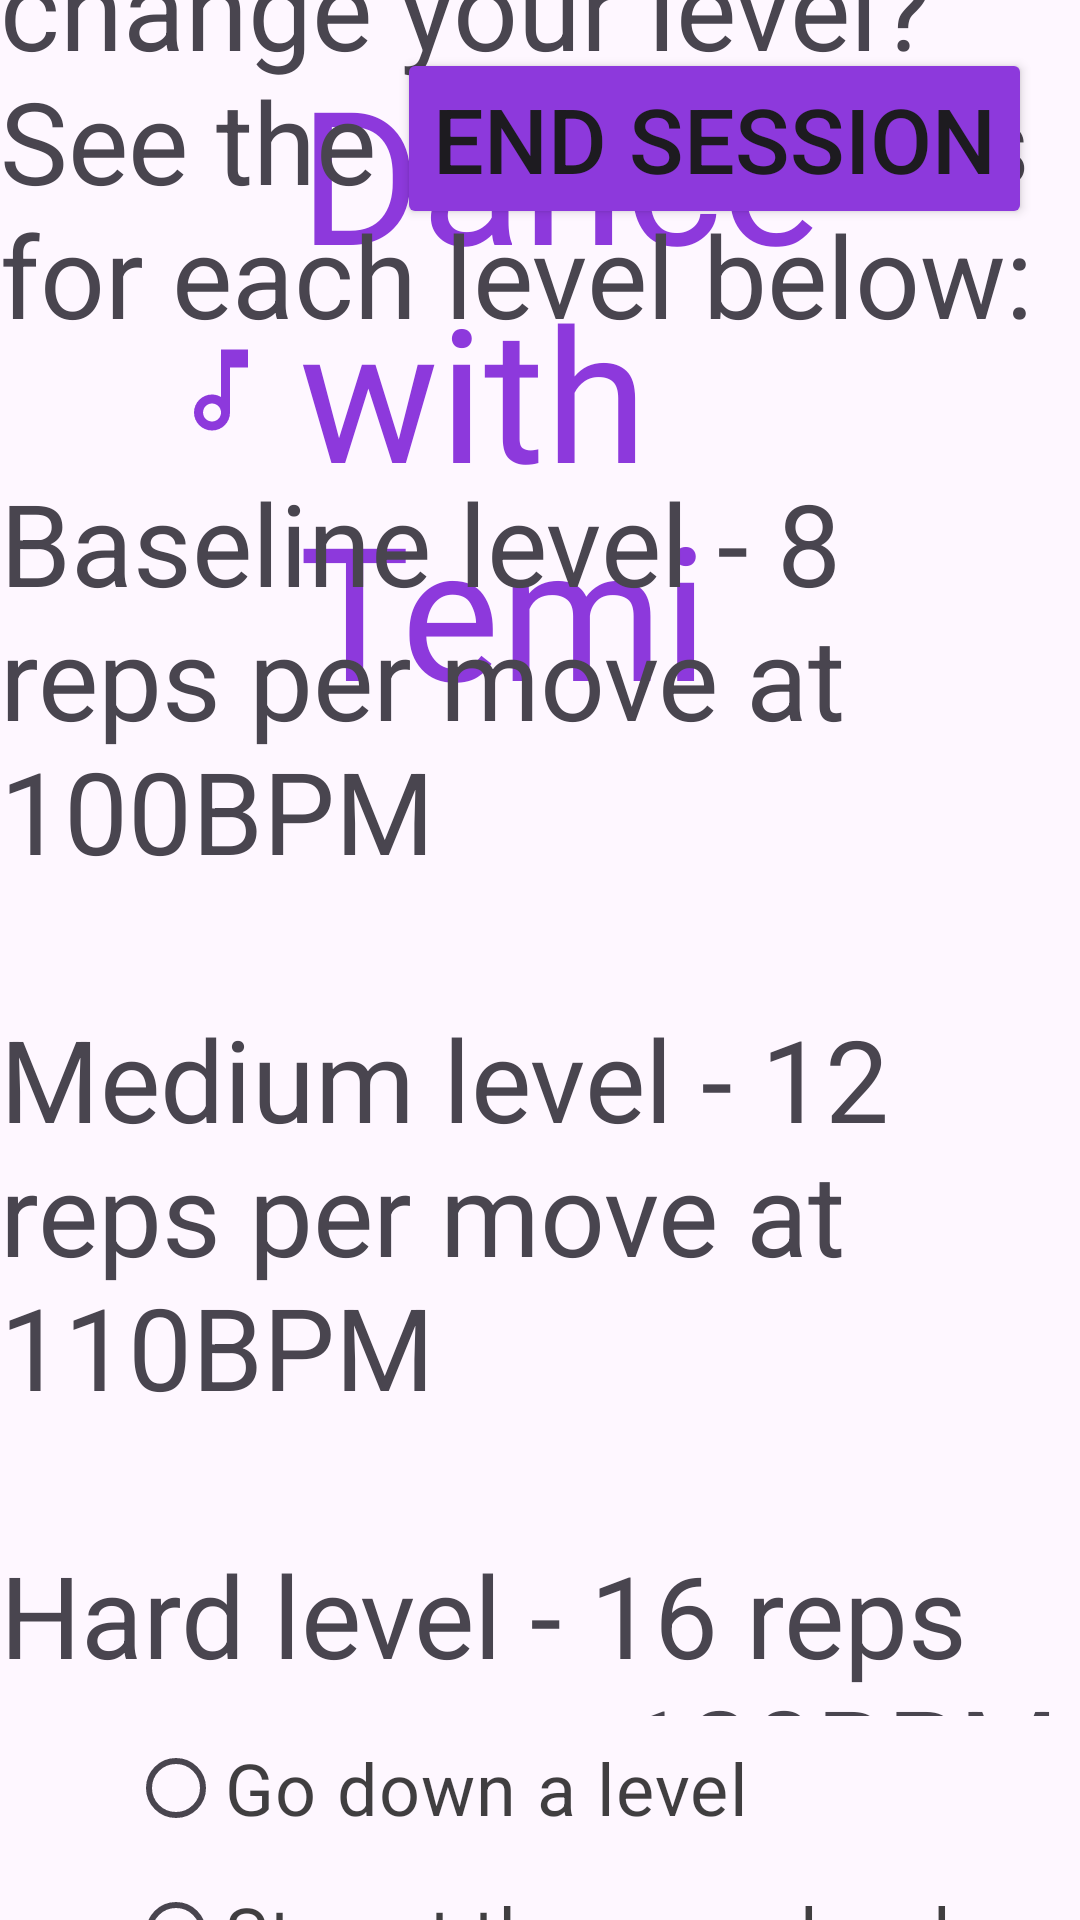

This screen was rendered from an Android layout file. Write that file and the resources it references.
<!-- AndroidManifest.xml: application theme Theme.TemiV1 -->
<!-- res/layout/fragment_progression.xml -->
<?xml version="1.0" encoding="utf-8"?>
<androidx.constraintlayout.widget.ConstraintLayout xmlns:android="http://schemas.android.com/apk/res/android"
    xmlns:app="http://schemas.android.com/apk/res-auto"
    xmlns:tools="http://schemas.android.com/tools"
    android:id="@+id/frameLayout"
    android:layout_width="match_parent"
    android:layout_height="match_parent"
    tools:context=".ui.fragments.feedback.ProgressionFragment"
    tools:layout_editor_absoluteX="0dp"
    tools:layout_editor_absoluteY="-35dp">

    <include
        layout="@layout/top_bar"
        android:id="@+id/top_bar"
        android:layout_width="match_parent"
        android:layout_height="wrap_content"
        app:layout_constraintStart_toStartOf="parent"
        app:layout_constraintTop_toTopOf="parent" />

    <TextView
        android:id="@+id/progression"
        android:layout_width="wrap_content"
        android:layout_height="wrap_content"
        android:layout_marginTop="60dp"
        android:text="@string/would_you_like_to_change_your_level"
        android:textAlignment="textStart"
        android:textSize="38sp"
        app:layout_constraintBottom_toTopOf="@+id/progressionOptions"
        app:layout_constraintEnd_toEndOf="parent"
        app:layout_constraintHorizontal_bias="0.5"
        app:layout_constraintStart_toStartOf="parent"
        app:layout_constraintTop_toTopOf="parent" />

    <RadioGroup
        android:id="@+id/progressionOptions"
        android:layout_width="wrap_content"
        android:layout_height="wrap_content"
        app:layout_constraintBottom_toTopOf="@+id/continueButton"
        app:layout_constraintEnd_toEndOf="parent"
        app:layout_constraintStart_toStartOf="parent"
        app:layout_constraintTop_toBottomOf="@+id/progression">

        <RadioButton
            android:id="@+id/radioRegress"
            android:layout_width="match_parent"
            android:layout_height="wrap_content"
            android:text="@string/go_down_a_level"
            android:textSize="24sp"
            android:textColor="#BF000000" />

        <RadioButton
            android:id="@+id/radioMaintain"
            android:layout_width="match_parent"
            android:layout_height="wrap_content"
            android:text="@string/stay_at_the_same_level"
            android:textSize="24sp"
            android:textColor="#BF000000" />

        <RadioButton
            android:id="@+id/radioProgress"
            android:layout_width="match_parent"
            android:layout_height="wrap_content"
            android:text="@string/go_up_a_level"
            android:textSize="24sp"
            android:textColor="#BF000000" />

    </RadioGroup>

    <Button
        android:id="@+id/continueButton"
        android:layout_width="wrap_content"
        android:layout_height="wrap_content"
        android:text="@string/btn_continue"
        android:textSize="24sp"
        android:backgroundTint="@color/purple_text"
        app:layout_constraintBottom_toBottomOf="parent"
        app:layout_constraintEnd_toEndOf="parent"
        app:layout_constraintStart_toStartOf="parent"
        app:layout_constraintTop_toBottomOf="@+id/progressionOptions" />

    <Button
        android:id="@+id/endSessionButton"
        android:layout_width="wrap_content"
        android:layout_height="wrap_content"
        android:layout_marginEnd="16dp"
        android:layout_marginTop="16dp"
        android:backgroundTint="@color/purple_text"
        android:text="@string/end_session"
        android:textSize="30sp"
        app:layout_constraintEnd_toEndOf="parent"
        app:layout_constraintTop_toTopOf="@id/top_bar" />

</androidx.constraintlayout.widget.ConstraintLayout>
<!-- res/layout/top_bar.xml (included above) -->
<?xml version="1.0" encoding="utf-8"?>
<androidx.constraintlayout.widget.ConstraintLayout xmlns:android="http://schemas.android.com/apk/res/android"
    xmlns:app="http://schemas.android.com/apk/res-auto"
    android:layout_width="match_parent"
    android:layout_height="wrap_content"
    android:padding="@dimen/spacing_medium">

    <ImageButton
        android:id="@+id/backButton"
        android:layout_width="72dp"
        android:layout_height="72dp"
        android:background="?attr/selectableItemBackgroundBorderless"
        android:contentDescription="@string/back"
        android:padding="8dp"
        android:scaleType="fitCenter"
        android:src="@drawable/baseline_arrow_circle_left_24"
        app:layout_constraintBottom_toBottomOf="parent"
        app:layout_constraintStart_toStartOf="parent"
        app:layout_constraintTop_toTopOf="parent"
        app:layout_constraintVertical_bias="0.0" />

    <TextView
        android:id="@+id/logo"
        android:layout_width="wrap_content"
        android:layout_height="wrap_content"
        android:layout_marginBottom="4dp"
        android:drawablePadding="8dp"
        android:fontFamily="@font/baloo_chettan"
        android:text="@string/dance_with_temi"
        android:textColor="@color/purple_text"
        android:textSize="62sp"
        app:drawableEndCompat="@drawable/outline_music_note_24"
        app:drawableStartCompat="@drawable/outline_music_note_24"
        app:drawableTint="@color/purple_text"
        app:layout_constraintBottom_toBottomOf="parent"
        app:layout_constraintEnd_toEndOf="parent"
        app:layout_constraintHorizontal_bias="0.452"
        app:layout_constraintStart_toEndOf="@+id/backButton" />


</androidx.constraintlayout.widget.ConstraintLayout>
<!-- resources referenced by this layout -->
<resources>
  <color name="purple_text">#8D39DC</color>
  <dimen name="spacing_medium">16dp</dimen>
  <!-- drawable outline_music_note_24 (drawable) -->
  <vector xmlns:android="http://schemas.android.com/apk/res/android" android:height="36dp" android:tint="#000000" android:viewportHeight="24" android:viewportWidth="24" android:width="36dp">
        
      <path android:fillColor="@android:color/white" android:pathData="M12,3l0.01,10.55c-0.59,-0.34 -1.27,-0.55 -2,-0.55C7.79,13 6,14.79 6,17s1.79,4 4.01,4S14,19.21 14,17L14,7h4L18,3h-6zM10.01,19c-1.1,0 -2,-0.9 -2,-2s0.9,-2 2,-2 2,0.9 2,2 -0.9,2 -2,2z"/>
      
  </vector>
  <string name="back">Back</string>
  <string name="btn_continue">Continue</string>
  <string name="dance_with_temi">Dance with Temi</string>
  <string name="end_session">End Session</string>
  <string name="go_down_a_level">Go down a level</string>
  <string name="go_up_a_level">Go up a level</string>
  <string name="stay_at_the_same_level">Stay at the same level</string>
  <string name="would_you_like_to_change_your_level">Would you like to change your level?\nSee the descriptions for each level below:\n\nBaseline level - 8 reps per move at 100BPM\n\nMedium level - 12 reps per move at 110BPM\n\nHard level - 16 reps per move at 120BPM</string>
  <style name="Theme.TemiV1" parent="Base.Theme.TemiV1" />
  <style name="Base.Theme.TemiV1" parent="Theme.Material3.DayNight.NoActionBar">
          
          
      </style>
</resources>
